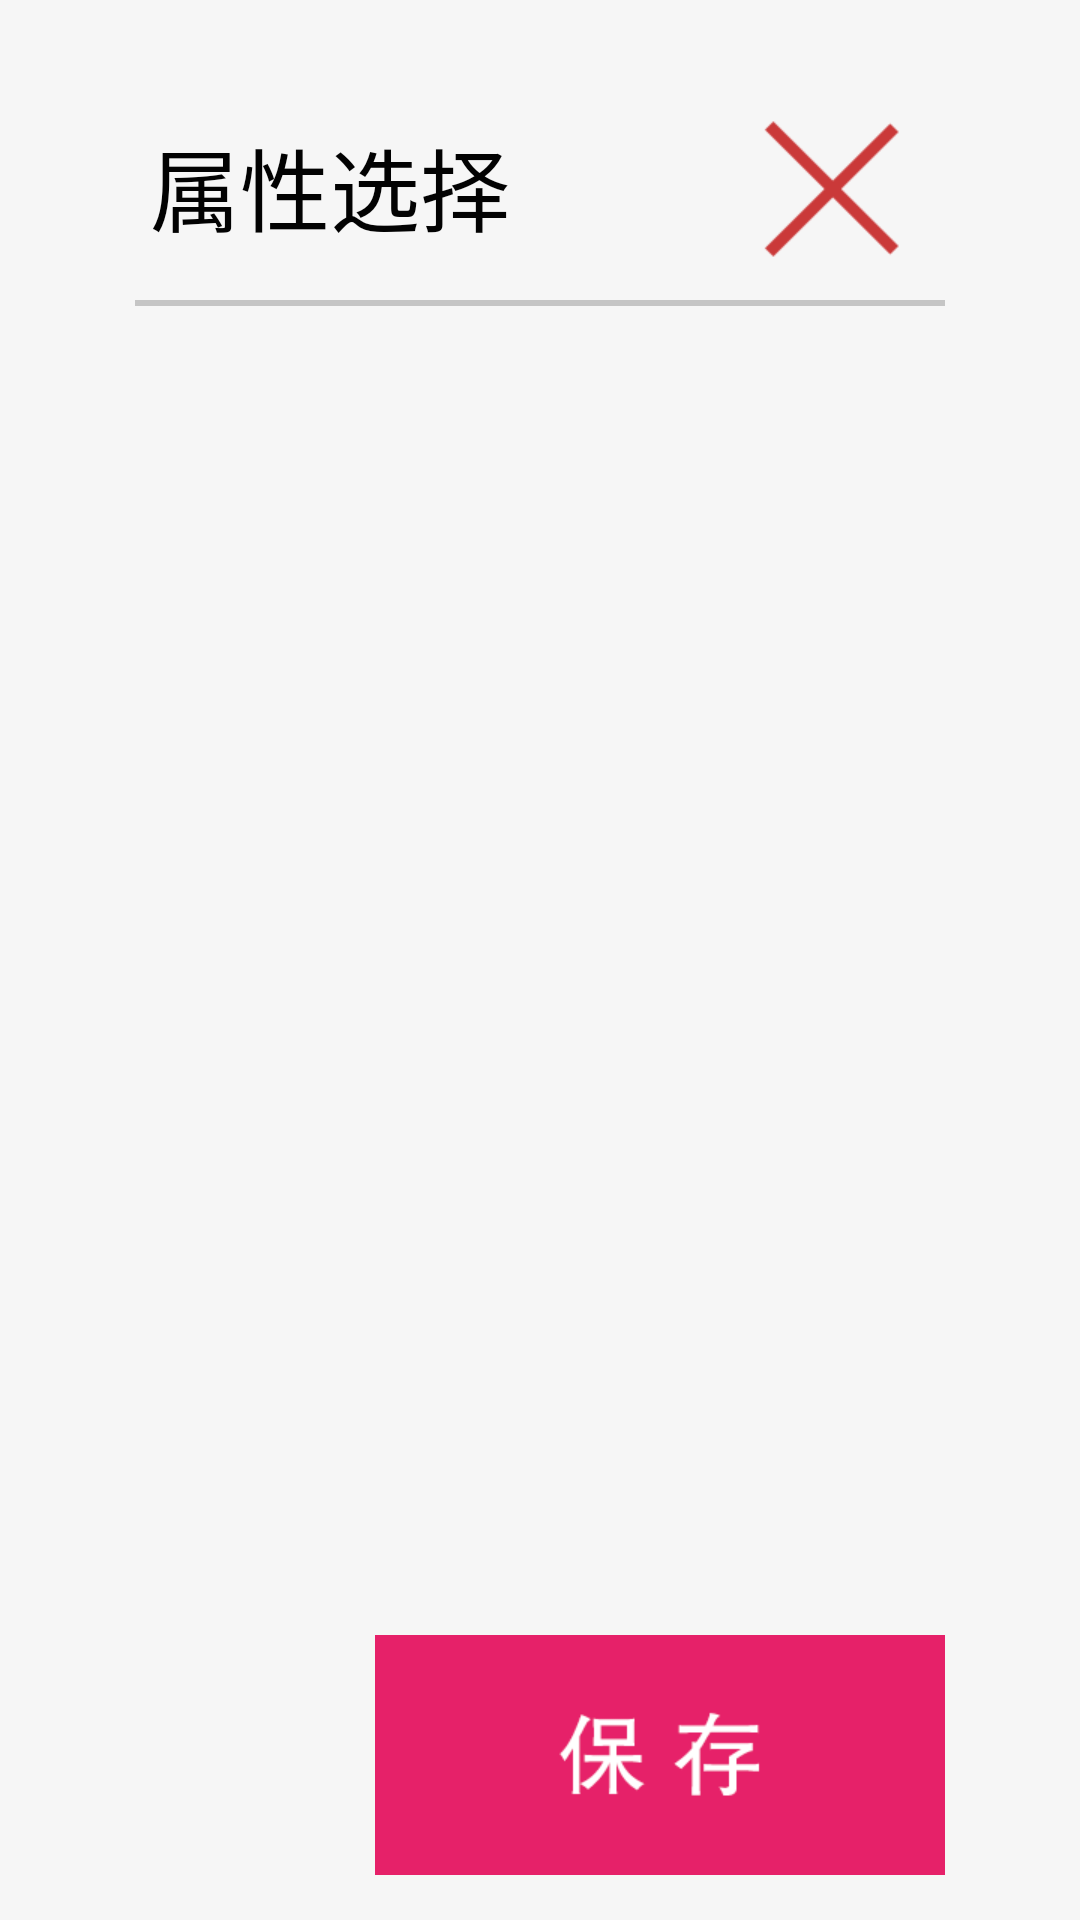

Layout XML and referenced resources for this Android screen:
<!-- AndroidManifest.xml: application theme AppTheme -->
<!-- res/layout/dfragment_choose_property.xml -->
<?xml version="1.0" encoding="utf-8"?>
<RelativeLayout xmlns:android="http://schemas.android.com/apk/res/android"
    android:layout_width="match_parent"
    android:layout_height="match_parent"
    android:background="@color/choose_property_bg">

    <TextView
        android:layout_width="wrap_content"
        android:layout_height="wrap_content"
        android:text="@string/choose_property_title"
        android:textSize="@dimen/textsize_xlarge_"
        android:textColor="@color/choose_property_text"
        android:layout_marginTop="@dimen/distance_40"
        android:layout_marginLeft="@dimen/distance_50"
        android:layout_alignParentLeft="true"
        android:layout_alignParentTop="true"/>
    <Button
        android:id="@+id/choose_property_close"
        android:layout_width="@dimen/distance_75"
        android:layout_height="@dimen/distance_75"
        android:background="@anim/selector_btn_choose_property_close"
        android:layout_alignParentRight="true"
        android:layout_alignParentTop="true"
        android:layout_marginRight="@dimen/distance_45"
        android:layout_marginTop="@dimen/distance_25"/>
    <View
        android:id="@+id/choose_property_line"
        android:layout_width="match_parent"
        android:layout_height="2dip"
        android:background="@color/choose_property_title_line"
        android:layout_marginLeft="@dimen/distance_45"
        android:layout_marginRight="@dimen/distance_45"
        android:layout_marginTop="@dimen/distance_100"/>

    <LinearLayout
        android:id="@+id/choose_property_group"
        android:layout_width="match_parent"
        android:layout_height="wrap_content"
        android:orientation="vertical"
        android:layout_below="@+id/choose_property_line"
        android:layout_above="@+id/choose_property_ok"
        android:layout_marginLeft="@dimen/distance_45"
        android:layout_marginRight="@dimen/distance_45"
        android:layout_marginTop="@dimen/distance_40"
        android:layout_marginBottom="@dimen/distance_40">

        </LinearLayout>

    <Button
        android:id="@+id/choose_property_ok"
        android:layout_width="@dimen/distance_190"
        android:layout_height="@dimen/distance_80"
        android:background="@anim/selector_btn_choose_property_ok"
        android:layout_alignParentRight="true"
        android:layout_alignParentBottom="true"
        android:layout_marginRight="@dimen/distance_45"
        android:layout_marginBottom="@dimen/distance_15"/>

</RelativeLayout>
<!-- resources referenced by this layout -->
<resources>
  <color name="choose_property_bg">#f6f6f6</color>
  <color name="choose_property_text">#020202</color>
  <color name="choose_property_title_line">#c5c5c5</color>
  <dimen name="distance_100">100dip</dimen>
  <dimen name="distance_15">15dip</dimen>
  <dimen name="distance_190">190dip</dimen>
  <dimen name="distance_25">25dip</dimen>
  <dimen name="distance_40">40dip</dimen>
  <dimen name="distance_45">45dip</dimen>
  <dimen name="distance_50">50dip</dimen>
  <dimen name="distance_75">75dip</dimen>
  <dimen name="distance_80">80dip</dimen>
  <dimen name="textsize_xlarge_">30sp</dimen>
  <string name="choose_property_title">属性选择</string>
  <style name="AppTheme" parent="android:Theme.Holo.Light.DarkActionBar">
          
      </style>
</resources>
